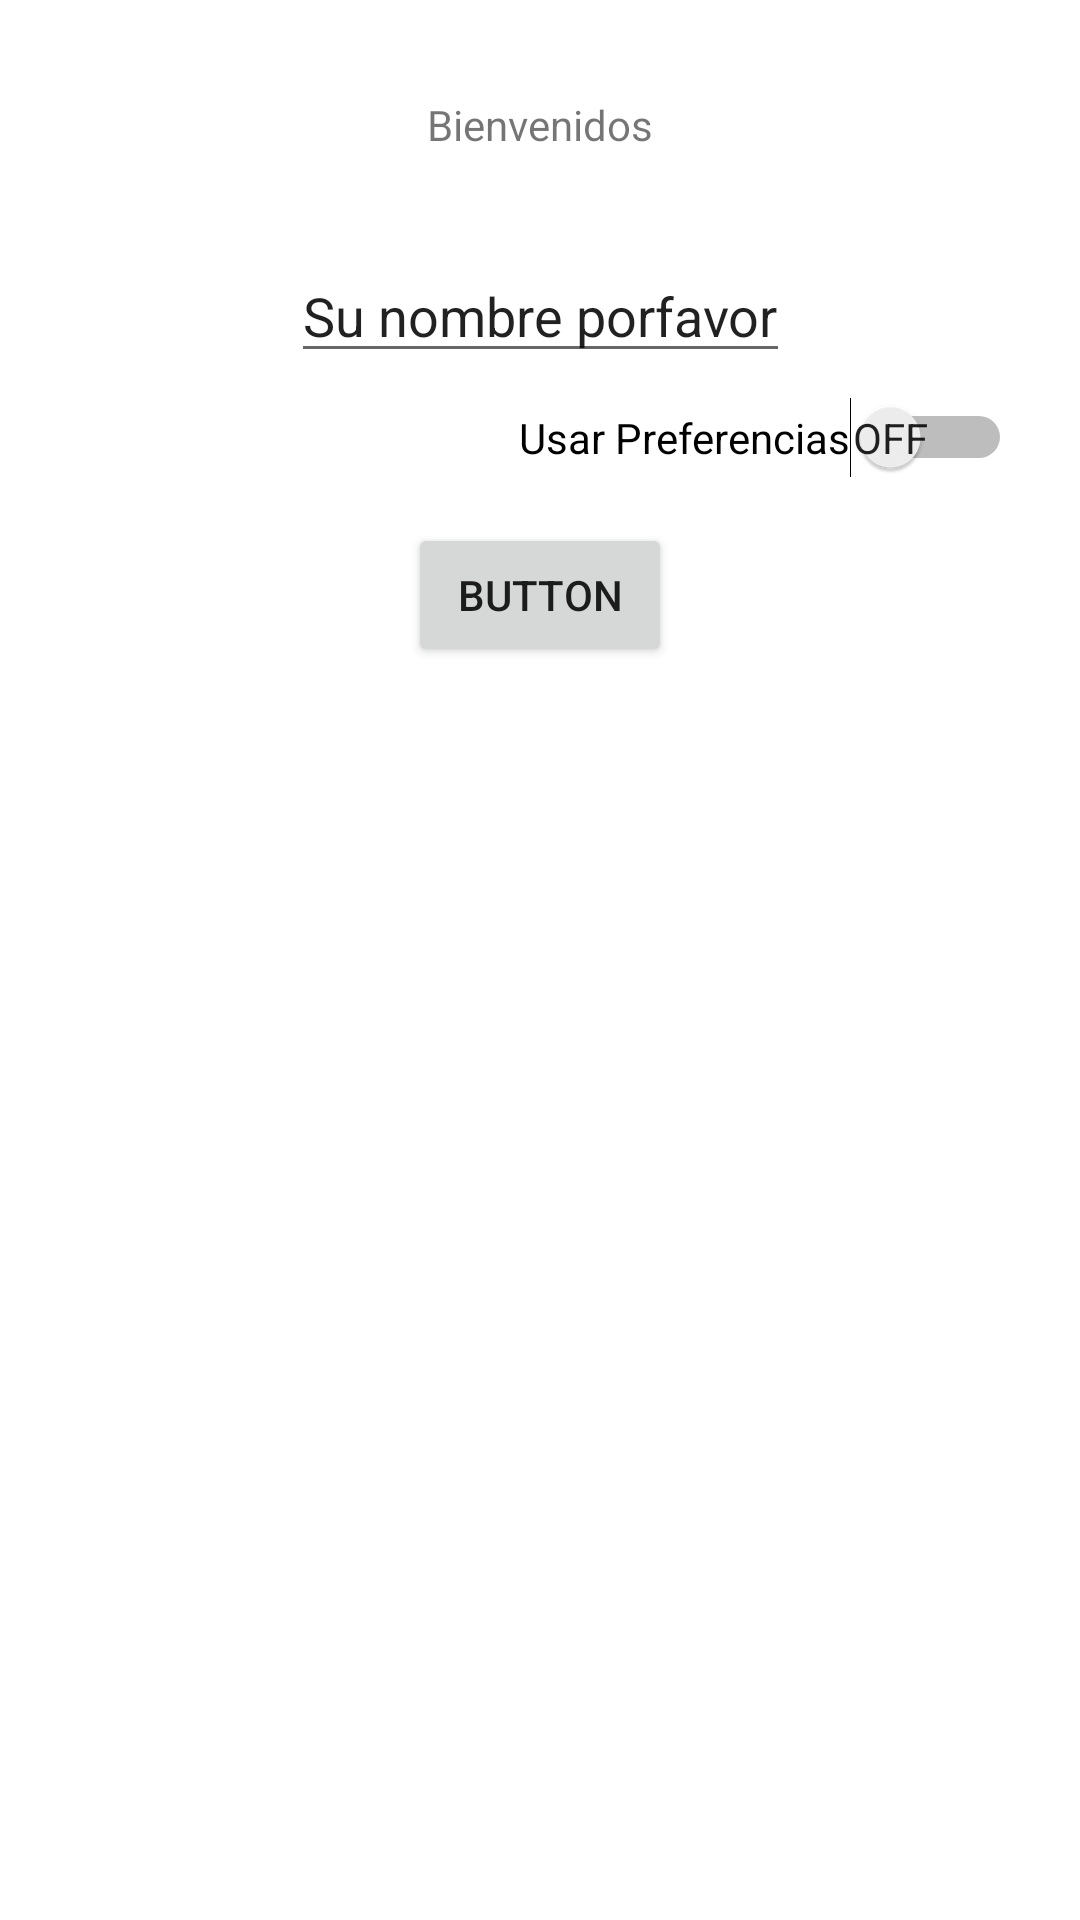

Produce the Android XML layout that renders to this screen, including the resource entries it uses.
<!-- AndroidManifest.xml: application theme Theme.Tienda_online -->
<!-- res/layout/activity_main.xml -->
<?xml version="1.0" encoding="utf-8"?>
<androidx.constraintlayout.widget.ConstraintLayout xmlns:android="http://schemas.android.com/apk/res/android"
    xmlns:app="http://schemas.android.com/apk/res-auto"
    xmlns:tools="http://schemas.android.com/tools"
    android:layout_width="match_parent"
    android:layout_height="match_parent"
    tools:context=".MainActivity">

    <TextView
        android:id="@+id/tvBienvenidos"
        android:layout_width="wrap_content"
        android:layout_height="wrap_content"
        android:layout_marginTop="32dp"
        android:text="@string/bienvenidos"
        app:layout_constraintEnd_toEndOf="parent"
        app:layout_constraintStart_toStartOf="parent"
        app:layout_constraintTop_toTopOf="parent" />

    <EditText
        android:id="@+id/etNombre"
        android:layout_width="wrap_content"
        android:layout_height="wrap_content"
        android:layout_marginTop="32dp"
        android:text="@string/su_nombre_porfavor"
        app:layout_constraintEnd_toEndOf="parent"
        app:layout_constraintStart_toStartOf="parent"
        app:layout_constraintTop_toBottomOf="@+id/tvBienvenidos"
        tools:ignore="MissingConstraints"/>

    <Switch
        android:id="@+id/switch1"
        android:layout_width="wrap_content"
        android:layout_height="wrap_content"
        android:layout_marginStart="150dp"
        android:layout_marginTop="8dp"
        android:text="Usar Preferencias"
        android:showText="true"
        app:layout_constraintEnd_toEndOf="parent"
        app:layout_constraintStart_toStartOf="parent"
        app:layout_constraintTop_toBottomOf="@+id/etNombre" />

    <Button
        android:id="@+id/button"
        android:layout_width="wrap_content"
        android:layout_height="wrap_content"
        android:layout_marginTop="50dp"
        android:text="Button"
        app:layout_constraintEnd_toEndOf="parent"
        app:layout_constraintStart_toStartOf="parent"
        app:layout_constraintTop_toBottomOf="@+id/etNombre"/>

</androidx.constraintlayout.widget.ConstraintLayout>
<!-- resources referenced by this layout -->
<resources>
  <string name="bienvenidos">Bienvenidos</string>
  <string name="su_nombre_porfavor">Su nombre porfavor</string>
  <style name="Theme.Tienda_online" parent="Theme.MaterialComponents.DayNight.DarkActionBar">
          
          <item name="colorPrimary">@color/purple_500</item>
          <item name="colorPrimaryVariant">@color/purple_700</item>
          <item name="colorOnPrimary">@color/white</item>
          
          <item name="colorSecondary">@color/teal_200</item>
          <item name="colorSecondaryVariant">@color/teal_700</item>
          <item name="colorOnSecondary">@color/black</item>
          
          <item name="android:statusBarColor">?attr/colorPrimaryVariant</item>
          
      </style>
  <!-- not gathered from this repository: default colours our renderer supplied (Android Studio template values) -->
  <color name="purple_500">#FF6200EE</color>
  <color name="purple_700">#FF3700B3</color>
  <color name="teal_200">#FF03DAC5</color>
  <color name="teal_700">#FF018786</color>
  <color name="black">#FF000000</color>
  <color name="white">#FFFFFFFF</color>
</resources>
